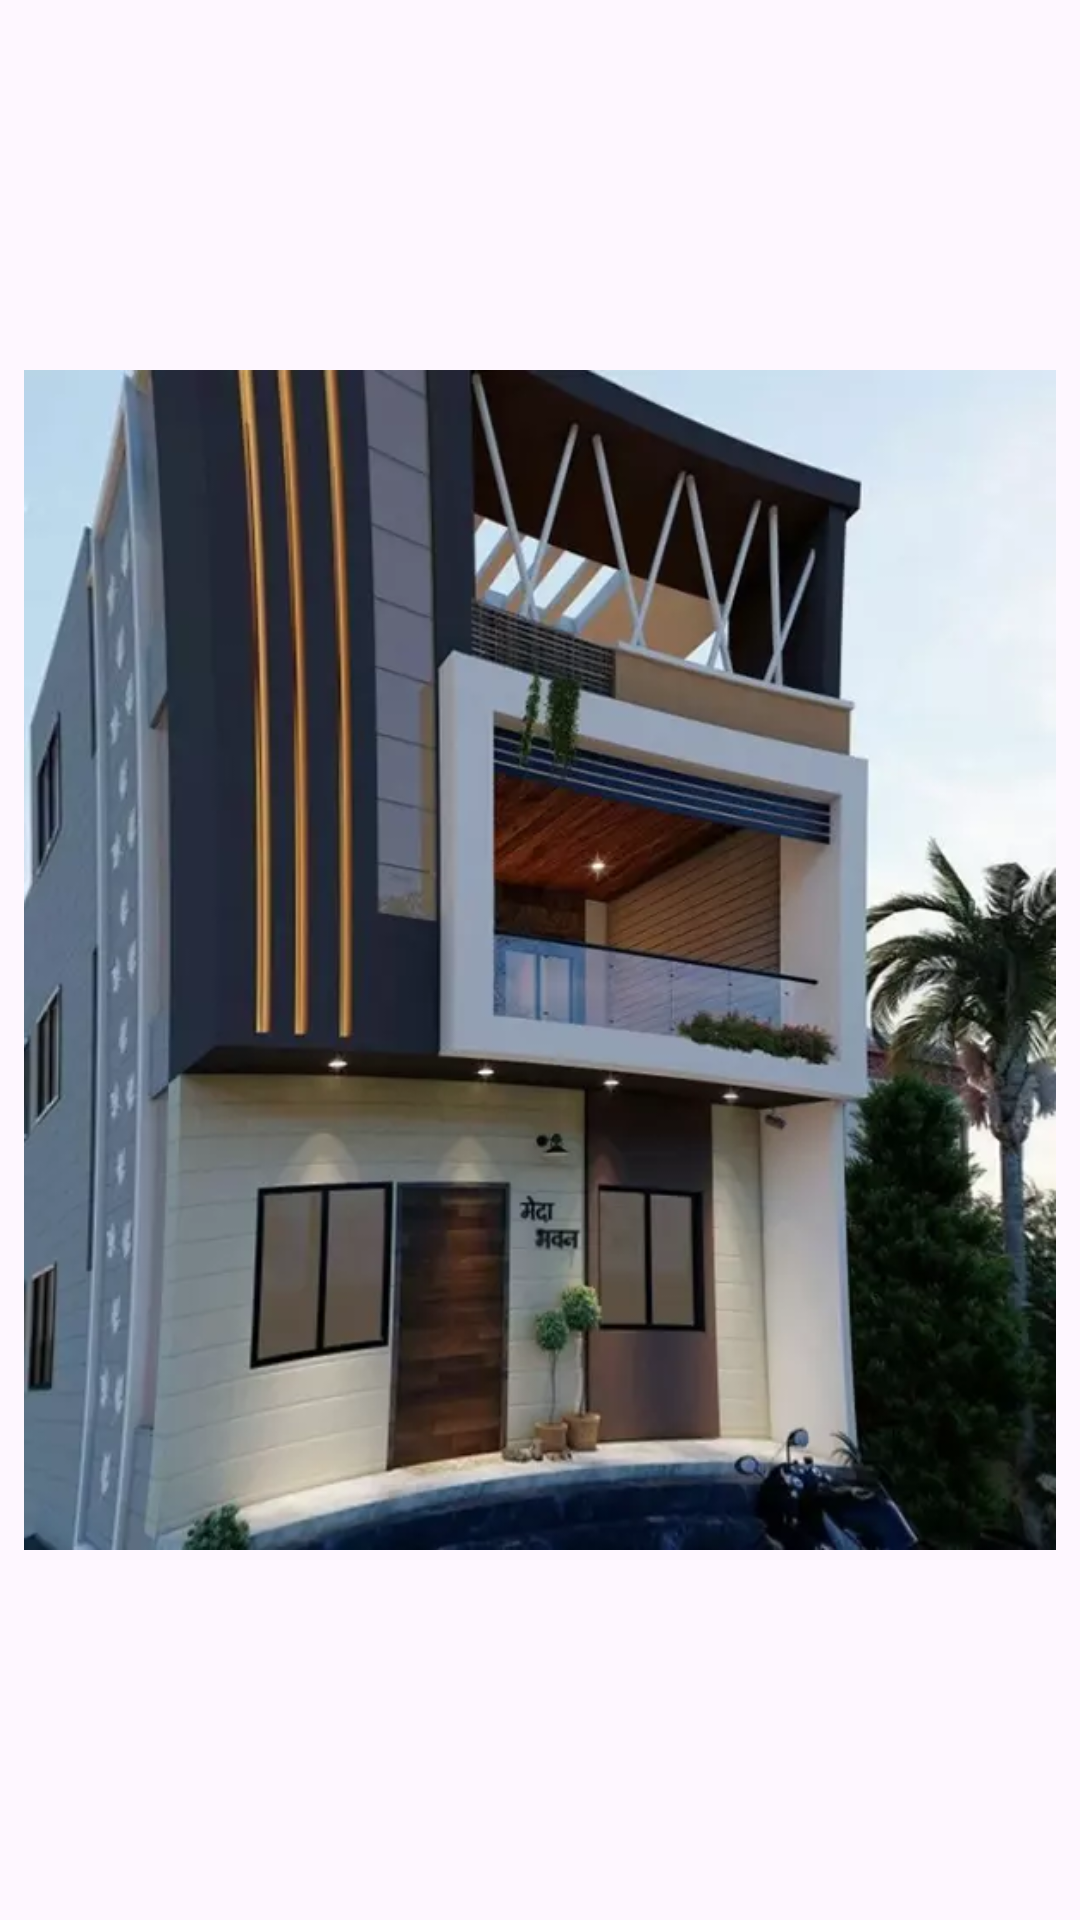

Write the Android layout XML for this screen, with the resource values it uses.
<!-- AndroidManifest.xml: application theme Theme.Dressingtabledesign -->
<!-- res/layout/activity_exterior5.xml -->
<?xml version="1.0" encoding="utf-8"?>
<androidx.constraintlayout.widget.ConstraintLayout xmlns:android="http://schemas.android.com/apk/res/android" xmlns:app="http://schemas.android.com/apk/res-auto" xmlns:aapt="http://schemas.android.com/aapt" android:layout_width="match_parent" android:layout_height="match_parent">
    <ImageView android:layout_width="match_parent" android:layout_height="match_parent" android:layout_margin="8dp" android:src="@drawable/exterior_5"/>
</androidx.constraintlayout.widget.ConstraintLayout>
<!-- resources referenced by this layout -->
<resources>
  <!-- drawable exterior_5: webp bitmap (drawable, 30956 bytes) -->
  <style name="Theme.Dressingtabledesign" parent="Base.Theme.Dressingtabledesign" />
  <style name="Base.Theme.Dressingtabledesign" parent="Theme.Material3.DayNight.NoActionBar">
          <item name="android:statusBarColor">?attr/colorPrimaryVariant</item>
          <item name="colorPrimary">@color/color_primary</item>
          <item name="colorPrimaryVariant">@color/color_primary</item>
      </style>
  <color name="color_primary">#1d1d1d</color>
</resources>
